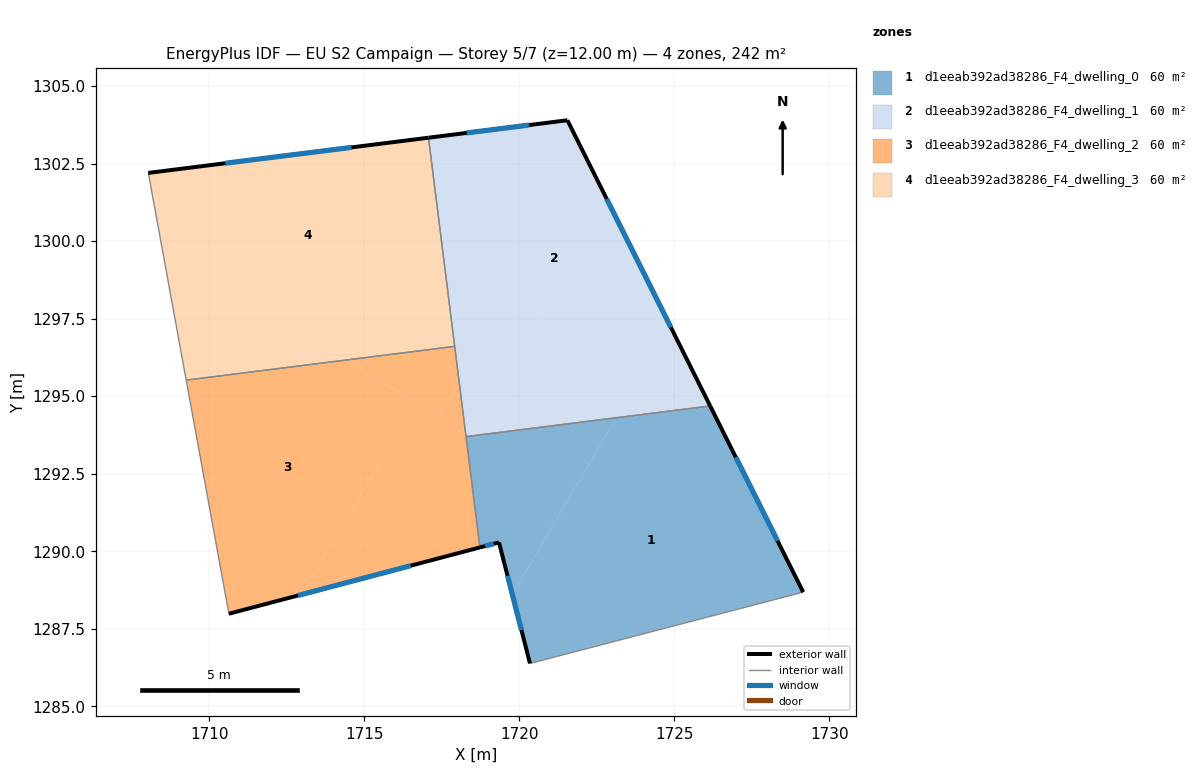
=== STOREY PLAN SPEC (per zone: floor XY polygon, exterior-wall plan segments, windows/doors) ===
zone 1: d1eeab392ad38286_F4_dwelling_0  (60.4 m²)
  floor: (1726.34, 1294.31) (1729.15, 1288.68) (1720.34, 1286.38) (1719.78, 1288.61) (1723.12, 1294.30) (1725.78, 1294.64)
  floor: (1723.12, 1294.30) (1719.78, 1288.61) (1719.34, 1290.29) (1718.73, 1290.12) (1718.28, 1293.70)
  floor: (1726.15, 1294.68) (1726.34, 1294.31) (1725.78, 1294.64)
  exterior wall: (1729.15, 1288.68) – (1726.15, 1294.68)  [6.7 m]
    window: (1728.33, 1290.33) – (1726.98, 1293.03)  [4.1 m²]
  exterior wall: (1719.34, 1290.29) – (1720.34, 1286.38)  [4.0 m]
    window: (1719.62, 1289.21) – (1720.07, 1287.46)  [2.4 m²]
  exterior wall: (1718.73, 1290.12) – (1719.34, 1290.29)  [0.6 m]
    window: (1718.90, 1290.17) – (1719.18, 1290.24)  [0.4 m²]
  interior walls: 3
zone 2: d1eeab392ad38286_F4_dwelling_1  (60.4 m²)
  floor: (1723.95, 1295.71) (1723.12, 1294.30) (1718.28, 1293.70) (1718.07, 1295.40) (1719.71, 1298.20)
  floor: (1721.55, 1303.89) (1726.15, 1294.68) (1725.78, 1294.64) (1719.71, 1298.20) (1718.07, 1295.40) (1717.46, 1300.26) (1719.44, 1303.63)
  floor: (1725.78, 1294.64) (1723.12, 1294.30) (1723.95, 1295.71)
  floor: (1719.44, 1303.63) (1717.46, 1300.26) (1717.07, 1303.33)
  exterior wall: (1721.55, 1303.89) – (1717.07, 1303.33)  [4.5 m]
    window: (1720.32, 1303.74) – (1718.30, 1303.49)  [2.7 m²]
  exterior wall: (1726.15, 1294.68) – (1721.55, 1303.89)  [10.3 m]
    window: (1724.89, 1297.22) – (1722.82, 1301.36)  [6.2 m²]
  interior walls: 3
zone 3: d1eeab392ad38286_F4_dwelling_2  (60.4 m²)
  floor: (1716.65, 1294.82) (1713.00, 1288.61) (1710.64, 1287.99) (1709.26, 1295.52) (1714.37, 1296.16)
  floor: (1718.07, 1295.40) (1718.73, 1290.12) (1713.00, 1288.61) (1716.65, 1294.82) (1717.45, 1294.35)
  floor: (1717.92, 1296.61) (1718.07, 1295.40) (1717.45, 1294.35) (1714.87, 1295.86) (1715.10, 1296.25)
  floor: (1715.10, 1296.25) (1714.87, 1295.86) (1714.37, 1296.16)
  exterior wall: (1710.64, 1287.99) – (1718.73, 1290.12)  [8.4 m]
    window: (1712.87, 1288.57) – (1716.50, 1289.54)  [5.1 m²]
  interior walls: 4
zone 4: d1eeab392ad38286_F4_dwelling_3  (60.4 m²)
  floor: (1717.07, 1303.33) (1717.46, 1300.26) (1715.10, 1296.25) (1714.37, 1296.16) (1708.52, 1299.60) (1708.04, 1302.20)
  floor: (1714.37, 1296.16) (1709.26, 1295.52) (1708.52, 1299.60)
  floor: (1717.46, 1300.26) (1717.92, 1296.61) (1715.10, 1296.25)
  exterior wall: (1717.07, 1303.33) – (1708.04, 1302.20)  [9.1 m]
    window: (1714.59, 1303.02) – (1710.53, 1302.51)  [5.5 m²]
  interior walls: 3

=== DERIVED (storey summary) ===
Building: EU S2 Campaign
Storey: 5 of 7  (floor level z = 12.00 m)
Storey gross floor area: 241.7 m²
Zones on this storey: 4
  - d1eeab392ad38286_F4_dwelling_0: floor 60.4 m²; exterior wall 11.4 m (34.1 m²); 3 window(s) 6.9 m²; WWR 20.2%
  - d1eeab392ad38286_F4_dwelling_1: floor 60.4 m²; exterior wall 14.8 m (44.4 m²); 2 window(s) 9.0 m²; WWR 20.2%
  - d1eeab392ad38286_F4_dwelling_2: floor 60.4 m²; exterior wall 8.4 m (25.1 m²); 1 window(s) 5.1 m²; WWR 20.2%
  - d1eeab392ad38286_F4_dwelling_3: floor 60.4 m²; exterior wall 9.1 m (27.3 m²); 1 window(s) 5.5 m²; WWR 20.2%
Zone adjacency (shared interzone walls):
  - d1eeab392ad38286_F4_dwelling_0 ↔ d1eeab392ad38286_F4_dwelling_1
  - d1eeab392ad38286_F4_dwelling_0 ↔ d1eeab392ad38286_F4_dwelling_2
  - d1eeab392ad38286_F4_dwelling_1 ↔ d1eeab392ad38286_F4_dwelling_2
  - d1eeab392ad38286_F4_dwelling_1 ↔ d1eeab392ad38286_F4_dwelling_3
  - d1eeab392ad38286_F4_dwelling_2 ↔ d1eeab392ad38286_F4_dwelling_3